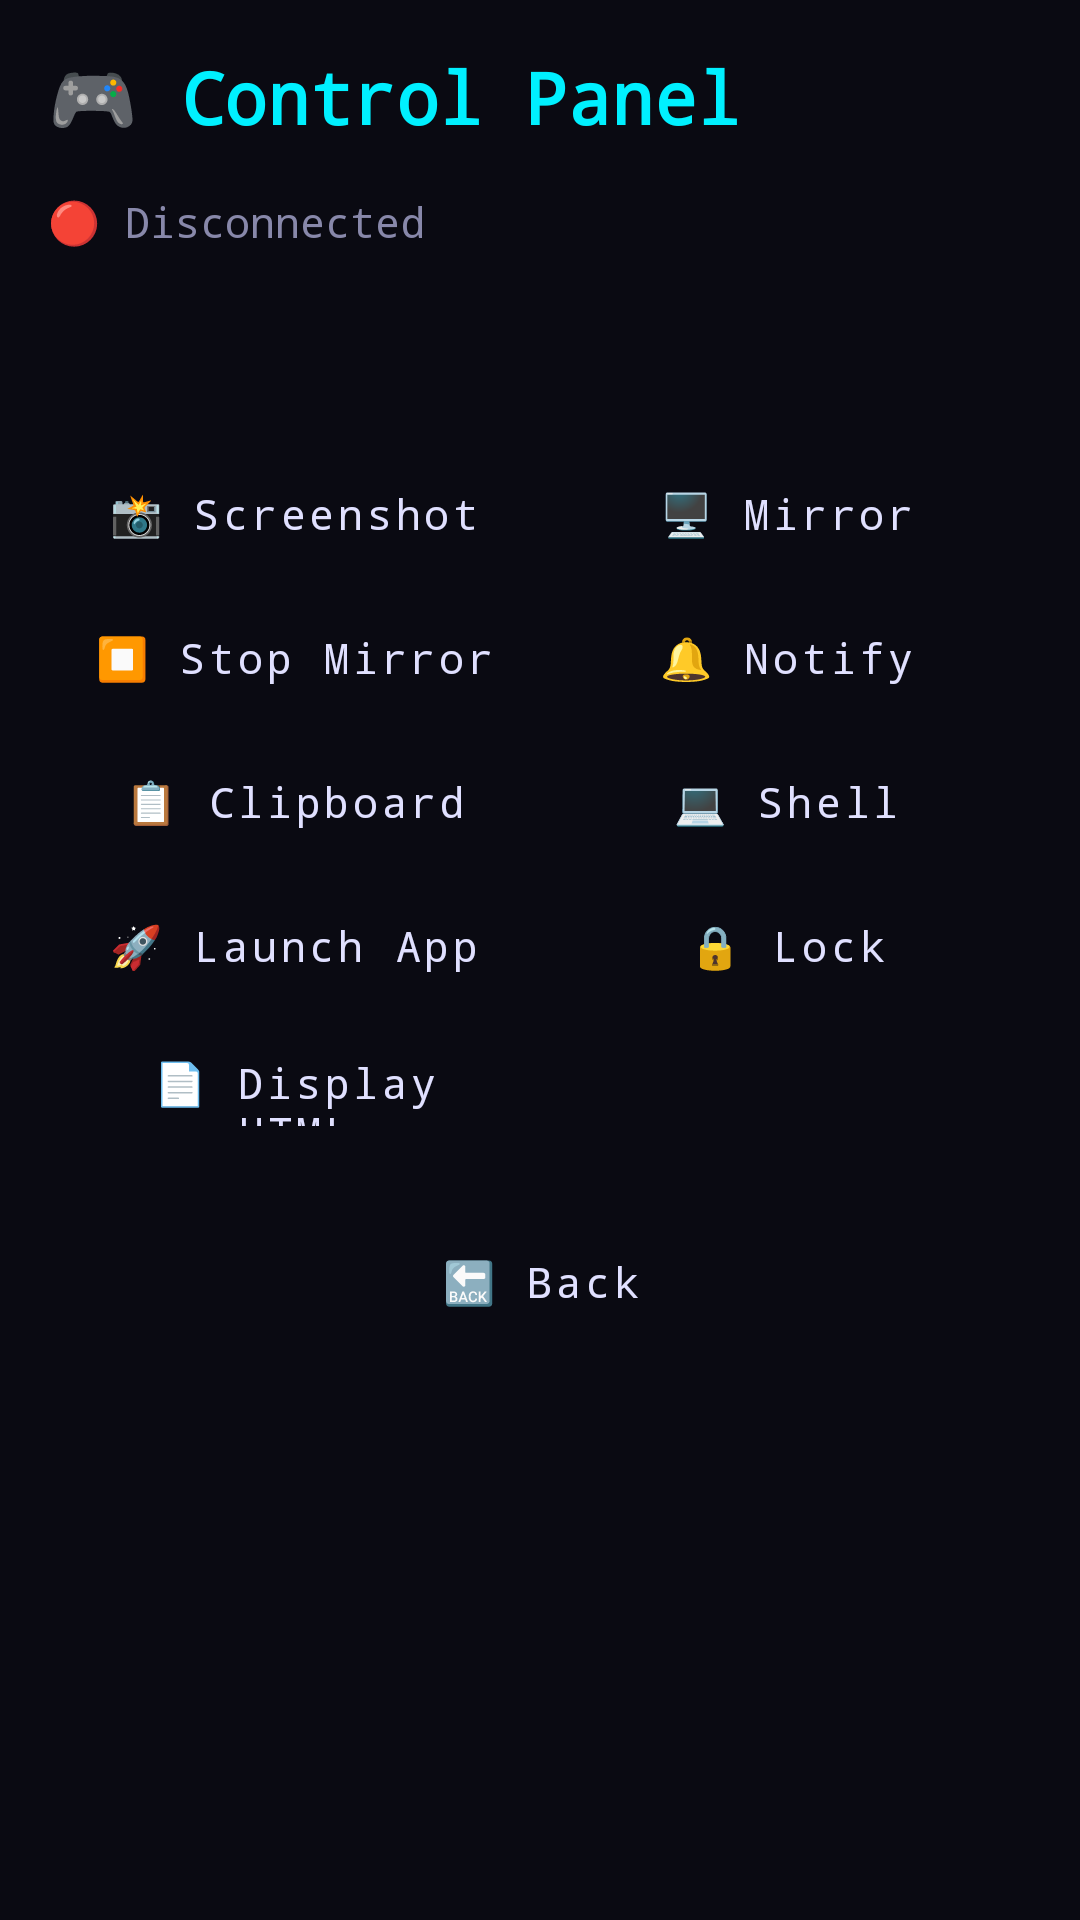

Here is an Android app screen rendered from its layout file. Give the layout XML and the strings, colors and styles it references.
<!-- AndroidManifest.xml: application theme Theme.Cyberpunk -->
<!-- res/layout/activity_control.xml -->
<?xml version="1.0" encoding="utf-8"?>
<LinearLayout xmlns:android="http://schemas.android.com/apk/res/android"
    android:layout_width="match_parent"
    android:layout_height="match_parent"
    android:orientation="vertical"
    android:padding="16dp"
    android:background="@color/cyber_bg">

    <TextView
        android:layout_width="match_parent"
        android:layout_height="wrap_content"
        android:text="🎮 Control Panel"
        android:textSize="24sp"
        android:textStyle="bold"
        android:textColor="@color/cyber_neon_cyan"
        android:fontFamily="monospace"
        android:layout_marginBottom="16dp"/>

    <TextView
        android:id="@+id/statusText"
        android:layout_width="match_parent"
        android:layout_height="wrap_content"
        android:text="🔴 Disconnected"
        android:textColor="@color/cyber_text_dim"
        android:fontFamily="monospace"
        android:layout_marginBottom="16dp"/>

    <GridLayout
        android:layout_width="match_parent"
        android:layout_height="wrap_content"
        android:columnCount="2"
        android:rowCount="5"
        android:columnOrderPreserved="false"
        android:layout_marginBottom="16dp">

        <Button
            android:id="@+id/btnConnect"
            style="@style/CyberpunkButton"
            android:text="🔗 Connect"
            android:layout_columnSpan="2"
            android:layout_width="0dp"
            android:layout_height="48dp" />

        <Button
            android:id="@+id/btnScreenshot"
            style="@style/CyberpunkButton"
            android:text="📸 Screenshot"
            android:layout_width="0dp"
            android:layout_height="48dp"
            android:layout_columnWeight="1" />

        <Button
            android:id="@+id/btnMirror"
            style="@style/CyberpunkButton"
            android:text="🖥️ Mirror"
            android:layout_width="0dp"
            android:layout_height="48dp"
            android:layout_columnWeight="1" />

        <Button
            android:id="@+id/btnStopMirror"
            style="@style/CyberpunkButton"
            android:text="⏹️ Stop Mirror"
            android:backgroundTint="#555"
            android:layout_width="0dp"
            android:layout_height="48dp"
            android:layout_columnWeight="1" />

        <Button
            android:id="@+id/btnNotify"
            style="@style/CyberpunkButton"
            android:text="🔔 Notify"
            android:layout_width="0dp"
            android:layout_height="48dp"
            android:layout_columnWeight="1" />

        <Button
            android:id="@+id/btnClipboard"
            style="@style/CyberpunkButton"
            android:text="📋 Clipboard"
            android:layout_width="0dp"
            android:layout_height="48dp"
            android:layout_columnWeight="1" />

        <Button
            android:id="@+id/btnShell"
            style="@style/CyberpunkButton"
            android:text="💻 Shell"
            android:layout_width="0dp"
            android:layout_height="48dp"
            android:layout_columnWeight="1" />

        <Button
            android:id="@+id/btnLaunch"
            style="@style/CyberpunkButton"
            android:text="🚀 Launch App"
            android:layout_width="0dp"
            android:layout_height="48dp"
            android:layout_columnWeight="1" />

        <Button
            android:id="@+id/btnLock"
            style="@style/CyberpunkButton"
            android:text="🔒 Lock"
            android:backgroundTint="@color/cyber_neon_magenta"
            android:layout_width="0dp"
            android:layout_height="48dp"
            android:layout_columnWeight="1" />

        <Button
            android:id="@+id/btnHtml"
            style="@style/CyberpunkButton"
            android:text="📄 Display HTML"
            android:backgroundTint="@color/cyber_neon_green"
            android:layout_width="0dp"
            android:layout_height="48dp"
            android:layout_columnWeight="1" />

    </GridLayout>

    <Button
        android:id="@+id/btnBack"
        style="@style/CyberpunkButton"
        android:text="🔙 Back"
        android:backgroundTint="#2a2a3e"
        android:layout_width="match_parent"
        android:layout_height="48dp" />

</LinearLayout>
<!-- resources referenced by this layout -->
<resources>
  <color name="cyber_bg">#0a0a12</color>
  <color name="cyber_neon_cyan">#00f0ff</color>
  <color name="cyber_neon_green">#00ff41</color>
  <color name="cyber_neon_magenta">#ff00ff</color>
  <color name="cyber_text_dim">#8888aa</color>
  <style name="CyberpunkButton" parent="Widget.MaterialComponents.Button">
          <item name="android:textColor">@color/cyber_text</item>
          <item name="backgroundTint">@color/cyber_neon_purple</item>
          <item name="cornerRadius">16dp</item>
          <item name="android:textSize">14sp</item>
          <item name="android:textAllCaps">false</item>
          <item name="android:padding">12dp</item>
          <item name="android:fontFamily">monospace</item>
      </style>
  <style name="Theme.Cyberpunk" parent="Theme.MaterialComponents.DayNight.NoActionBar">
          <item name="colorPrimary">@color/cyber_neon_purple</item>
          <item name="colorPrimaryVariant">@color/cyber_bg</item>
          <item name="colorOnPrimary">@color/cyber_text</item>
          <item name="colorSecondary">@color/cyber_neon_cyan</item>
          <item name="colorSecondaryVariant">@color/cyber_neon_magenta</item>
          <item name="colorOnSecondary">@color/cyber_bg</item>
          <item name="android:statusBarColor">@color/cyber_bg</item>
          <item name="android:navigationBarColor">@color/cyber_bg</item>
          <item name="android:windowBackground">@color/cyber_bg</item>
          <item name="android:colorAccent">@color/cyber_neon_cyan</item>
          <item name="android:colorPrimary">@color/cyber_neon_purple</item>
          <item name="android:colorPrimaryDark">@color/cyber_bg</item>
      </style>
  <color name="cyber_text">#e0e0ff</color>
  <color name="cyber_neon_purple">#a855f7</color>
</resources>
